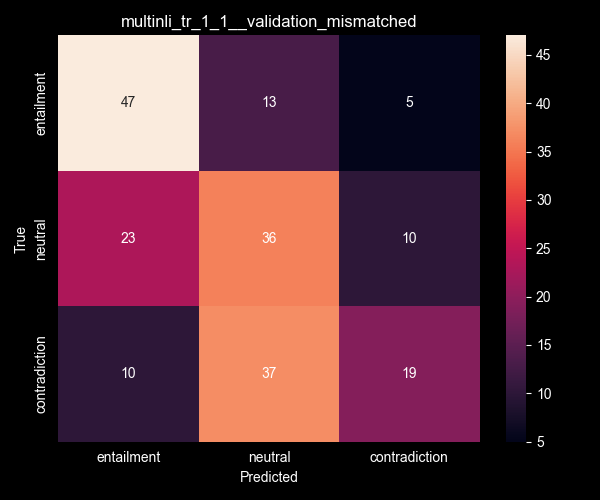

The file beside this chart, header and first rows:
entailment, neutral, contradiction
47, 13, 5
23, 36, 10
10, 37, 19
